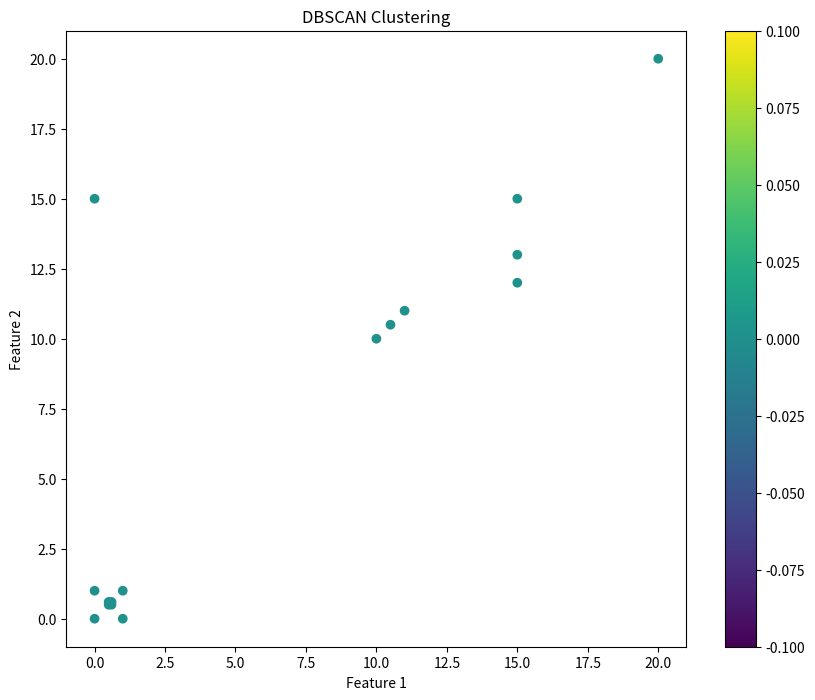

Source code (Python):
import numpy as np
import matplotlib.pyplot as plt

class dbscan:
    # Khởi tạo các biến epsilon và minPts
    def __init__(self, eps, minPts):
        self.eps = eps
        self.minPts = minPts   
        
    # Phân cụm
    def fit(self, X):
        # X là một tập các điểm (x, y)
        self.X = np.array(X)
        # Tạo biến labels có kích thước bằng kích thước X và có giá trị các phần tử ban đầu bằng -1 
        self.labels = np.full(len(X), -1)
        self.cluster_id = 0
        
        for point_id in range(len(X)):
            # Nếu điểm đang xét đã được đi qua thì bỏ qua
            if self.labels[point_id] != -1:
                continue
            
            # Tạo tập neighbors chứa các điểm lân cận với điểm đang xét
            neighbors = self.region_query(point_id)
            # Nếu số lượng điểm lân cận bé hơn minPts thì điểm đó là điểm nhiễu -> labes[] = 0
            if len(neighbors) < self.minPts:
                self.labels[point_id] = 0
            # Nếu số lượng điểm lân cận lớn hơn hoặc bằng minPts thì gọi hàm expland_cluster để mở rộng cụm và tằng cluster_id
            else:
                self.expandCluster(point_id, neighbors)
                self.cluster_id += 1
                
    def region_query(self, point_id):
        # Tính khoảng cách từ điểm đang xét đến các điểm khác
        distances = np.linalg.norm(self.X - self.X[point_id], axis = 1)
        # Trả về mảng các điểm có khoảng cách bé hơn epsilon
        return np.where(distances <= self.eps)[0]
    
    def expandCluster(self, point_id, neighbors):
        # Gán chỉ số cụm cho điểm hiện tại 
        self.labels[point_id] = self.cluster_id
        
        # Duyệt các điểm lân cận điểm hiện tại
        i = 0
        while i < len(neighbors):
            neighbors_point = neighbors[i]
            # Nếu điểm lân cận là điểm nhiễu thì gán chỉ số cụm cho điểm lân cận
            if self.labels[neighbors_point] == 0:
                self.labels[neighbors_point] = self.cluster_id
            
            # Nếu điểm lân cận chưa được gán thì gán chỉ số cụm cho điểm lân cận 
            elif self.labels[neighbors_point] == -1:
                self.labels[neighbors_point] = self.cluster_id
                
                # Tạo một tập new_neighbors của điểm lân cận
                new_neighbors = self.region_query(neighbors_point)
                
                # Nếu số lượng phần tử tập new_neighbors lớn hơn hoặc bằng minPts thì 
                if len(new_neighbors) >= self.minPts:
                    # Nối tập new_neighbors vào tập neighbors 
                    neighbors = np.concatenate((neighbors, new_neighbors))
            i += 1
        
X = [[1, 1], [1, 0], [0, 1], [0, 0], [0.5, 0.5], [0.5, 0.6], 
     [0.6, 0.5], [0.6, 0.6], [10, 10], [11, 11], [10.5, 10.5], 
     [15, 12], [15, 15], [15, 13], [20, 20], [0, 15]]

dbscan = dbscan(0.5, 5)
dbscan.fit(X)

plt.figure(figsize=(10, 8))
scatter = plt.scatter(np.array(X)[:, 0], np.array(X)[:, 1], c=dbscan.labels, cmap='viridis')
plt.colorbar(scatter)
plt.title('DBSCAN Clustering')
plt.xlabel('Feature 1')
plt.ylabel('Feature 2')
plt.show()